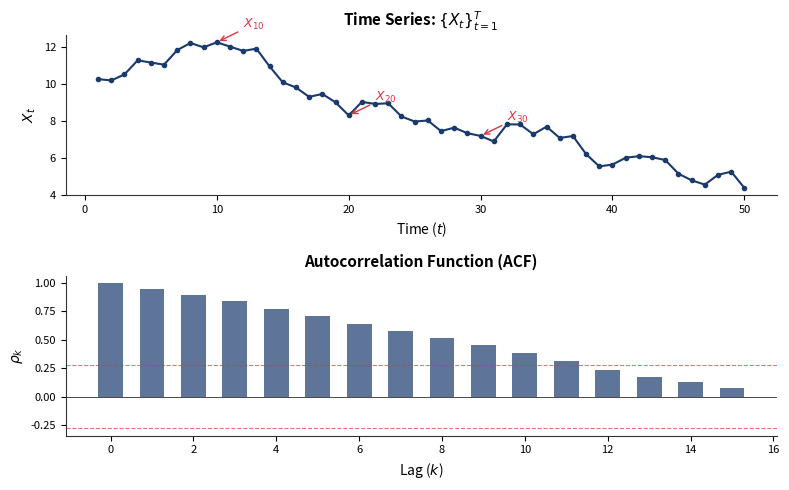
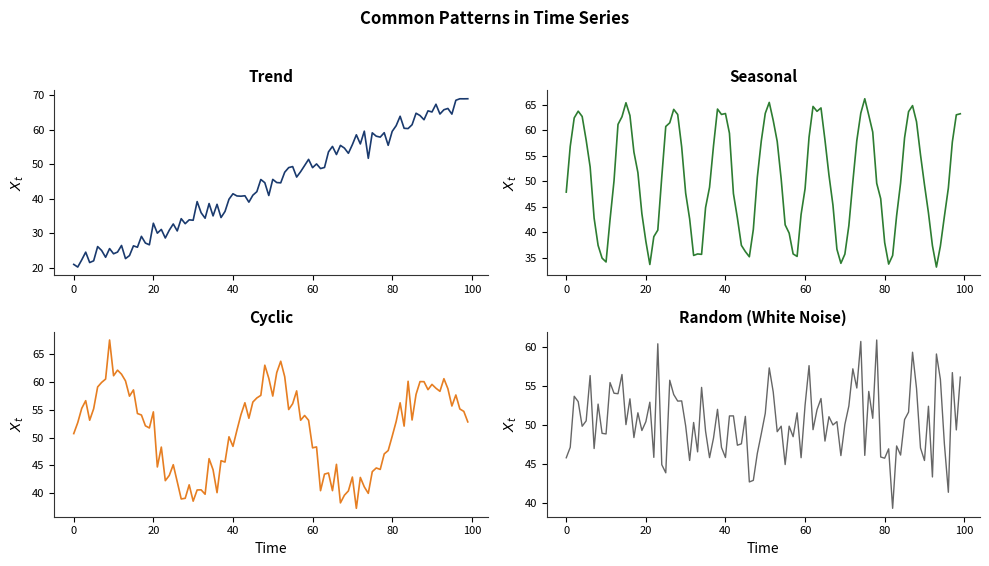
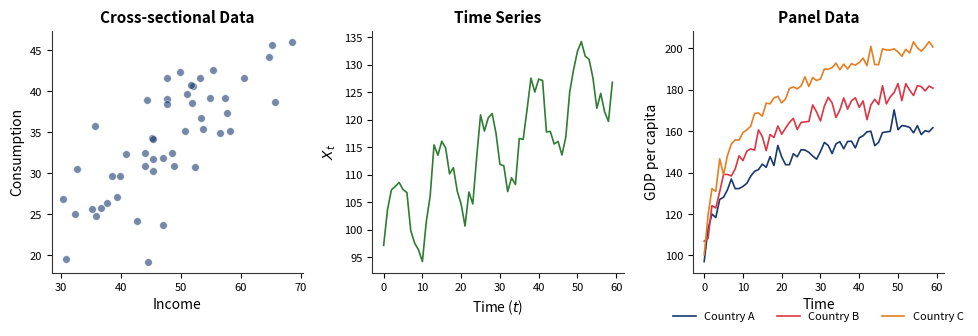
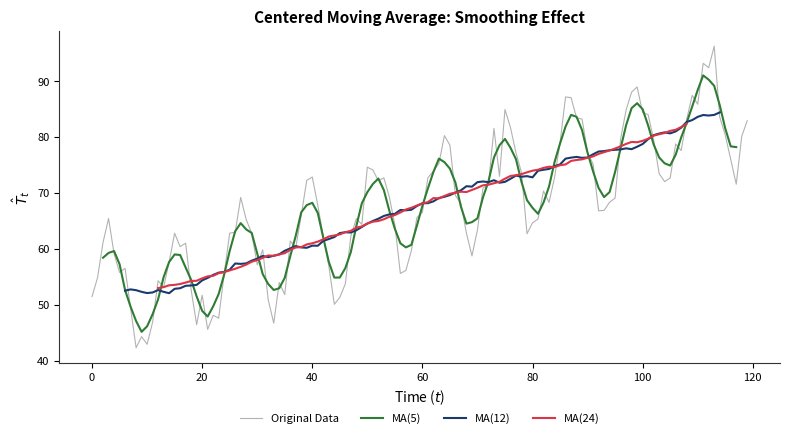
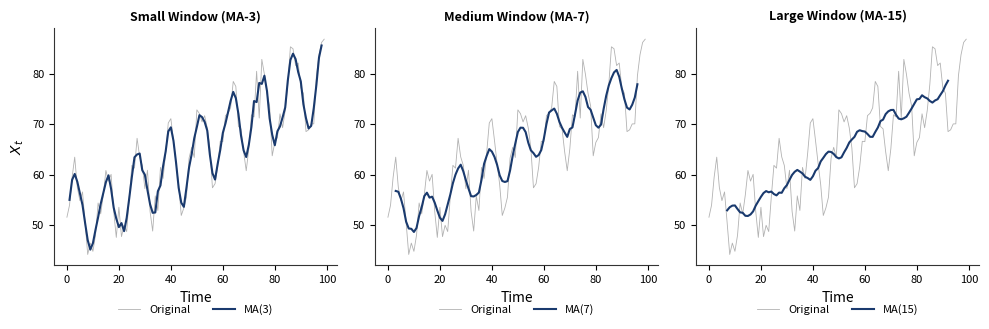

Generate these figures, in order, with matplotlib:
!pip install matplotlib numpy scipy -q

import os
import numpy as np
import matplotlib.pyplot as plt
from scipy import stats

# Style configuration
COLORS = {
    'blue': '#1A3A6E',
    'red': '#DC3545',
    'green': '#2E7D32',
    'orange': '#E67E22',
    'gray': '#666666',
    'purple': '#8E44AD',
}

plt.rcParams.update({
    'axes.facecolor': 'none',
    'figure.facecolor': 'none',
    'savefig.transparent': True,
    'axes.spines.top': False,
    'axes.spines.right': False,
    'axes.grid': False,
    'font.size': 10,
    'axes.titlesize': 11,
    'axes.labelsize': 10,
    'legend.fontsize': 8,
    'xtick.labelsize': 8,
    'ytick.labelsize': 8,
    'lines.linewidth': 1.5,
    'axes.prop_cycle': plt.cycler('color', list(COLORS.values())),
    'axes.edgecolor': '#333333',
    'axes.linewidth': 0.8,
})

np.random.seed(42)

CHARTS_DIR = os.path.join(os.path.dirname(os.path.abspath('.')), '..', '..', 'charts')

def save_chart(fig, name):
    fig.savefig(f'{name}.pdf', bbox_inches='tight', transparent=True, dpi=150)
    fig.savefig(f'{name}.png', bbox_inches='tight', transparent=True, dpi=150)
    # Also save to main charts directory for the lecture
    try:
        charts_path = os.path.join(CHARTS_DIR, name)
        fig.savefig(f'{charts_path}.pdf', bbox_inches='tight', transparent=True, dpi=150)
        fig.savefig(f'{charts_path}.png', bbox_inches='tight', transparent=True, dpi=150)
    except Exception:
        pass  # Skip if running on Colab without the charts dir
    print(f'Saved: {name}.pdf + .png')

def add_legend_below(ax, ncol=3):
    ax.legend(loc='upper center', bbox_to_anchor=(0.5, -0.12), ncol=ncol, frameon=False)

# Chart: ch1_def_timeseries
# Time series definition with random walk and ACF
fig, axes = plt.subplots(2, 1, figsize=(8, 5))

t = np.arange(1, 51)
y = np.cumsum(np.random.randn(50) * 0.5) + 10

axes[0].plot(t, y, color=COLORS['blue'], linewidth=1.5, marker='o', markersize=3)
axes[0].set_title('Time Series: $\\{X_t\\}_{t=1}^{T}$', fontweight='bold')
axes[0].set_xlabel('Time ($t$)')
axes[0].set_ylabel('$X_t$')

for i in [10, 20, 30]:
    axes[0].annotate(f'$X_{{{i}}}$', xy=(t[i-1], y[i-1]),
                    xytext=(t[i-1]+2, y[i-1]+0.8),
                    arrowprops=dict(arrowstyle='->', color=COLORS['red'], lw=1),
                    fontsize=9, color=COLORS['red'])

# ACF
n = len(y)
y_centered = y - np.mean(y)
acf_vals = []
for k in range(16):
    if k == 0:
        acf_vals.append(1.0)
    else:
        acf_vals.append(np.sum(y_centered[:n-k] * y_centered[k:]) / np.sum(y_centered**2))

lags = np.arange(16)
axes[1].bar(lags, acf_vals, color=COLORS['blue'], alpha=0.7, width=0.6)
axes[1].axhline(y=0, color='black', linewidth=0.5)
ci = 1.96 / np.sqrt(n)
axes[1].axhline(y=ci, color=COLORS['red'], linestyle='--', linewidth=0.8, alpha=0.7)
axes[1].axhline(y=-ci, color=COLORS['red'], linestyle='--', linewidth=0.8, alpha=0.7)
axes[1].set_title('Autocorrelation Function (ACF)', fontweight='bold')
axes[1].set_xlabel('Lag ($k$)')
axes[1].set_ylabel('$\\rho_k$')

fig.tight_layout()
save_chart(fig, 'ch1_def_timeseries')
plt.show()

# Chart: ch1_ts_patterns
# Common patterns in time series: trend, seasonal, cyclic, random
np.random.seed(42)
fig, axes = plt.subplots(2, 2, figsize=(10, 5.5))

t = np.arange(100)

axes[0, 0].plot(t, 20 + 0.5 * t + np.random.randn(100) * 2, color=COLORS['blue'], linewidth=1.2)
axes[0, 0].set_title('Trend', fontweight='bold')
axes[0, 0].set_ylabel('$X_t$')

axes[0, 1].plot(t, 50 + 15 * np.sin(2 * np.pi * t / 12) + np.random.randn(100) * 1.5,
               color=COLORS['green'], linewidth=1.2)
axes[0, 1].set_title('Seasonal', fontweight='bold')
axes[0, 1].set_ylabel('$X_t$')

axes[1, 0].plot(t, 50 + 10 * np.sin(2 * np.pi * t / 40) + np.random.randn(100) * 2,
               color=COLORS['orange'], linewidth=1.2)
axes[1, 0].set_title('Cyclic', fontweight='bold')
axes[1, 0].set_xlabel('Time')
axes[1, 0].set_ylabel('$X_t$')

axes[1, 1].plot(t, np.random.randn(100) * 5 + 50, color=COLORS['gray'], linewidth=1.0)
axes[1, 1].set_title('Random (White Noise)', fontweight='bold')
axes[1, 1].set_xlabel('Time')
axes[1, 1].set_ylabel('$X_t$')

fig.suptitle('Common Patterns in Time Series', fontweight='bold', fontsize=12, y=1.02)
fig.tight_layout()
save_chart(fig, 'ch1_ts_patterns')
plt.show()

# Chart: data_types_comparison
# Cross-sectional vs Time Series vs Panel Data
np.random.seed(42)
fig, axes = plt.subplots(1, 3, figsize=(10, 3.5))

# Cross-sectional
x_cs = np.random.randn(50) * 10 + 50
y_cs = 0.5 * x_cs + np.random.randn(50) * 5 + 10
axes[0].scatter(x_cs, y_cs, color=COLORS['blue'], alpha=0.6, s=30, edgecolors='white', linewidth=0.5)
axes[0].set_title('Cross-sectional Data', fontweight='bold')
axes[0].set_xlabel('Income')
axes[0].set_ylabel('Consumption')

# Time series
t = np.arange(60)
y_ts = 100 + 0.5 * t + 8 * np.sin(2 * np.pi * t / 12) + np.random.randn(60) * 2
axes[1].plot(t, y_ts, color=COLORS['green'], linewidth=1.2)
axes[1].set_title('Time Series', fontweight='bold')
axes[1].set_xlabel('Time ($t$)')
axes[1].set_ylabel('$X_t$')

# Panel data
for i, (c, name) in enumerate(zip([COLORS['blue'], COLORS['red'], COLORS['orange']],
                                   ['Country A', 'Country B', 'Country C'])):
    y_panel = 100 + (15 + i * 5) * np.log1p(t) + np.random.randn(60) * 3
    axes[2].plot(t, y_panel, color=c, linewidth=1.2, label=name)
axes[2].set_title('Panel Data', fontweight='bold')
axes[2].set_xlabel('Time')
axes[2].set_ylabel('GDP per capita')
add_legend_below(axes[2], ncol=3)

fig.tight_layout()
save_chart(fig, 'data_types_comparison')
plt.show()

# Chart: ch1_def_moving_average
# Moving average with 3 window sizes on a single plot
np.random.seed(42)
fig, ax = plt.subplots(figsize=(8, 4.5))

t = np.arange(120)
trend = 50 + 0.3 * t
y = trend + 10 * np.sin(2 * np.pi * t / 12) + np.random.randn(120) * 3

ax.plot(t, y, color=COLORS['gray'], linewidth=0.8, alpha=0.5, label='Original Data')

for w, c, name in [(5, COLORS['green'], 'MA(5)'),
                    (12, COLORS['blue'], 'MA(12)'),
                    (24, COLORS['red'], 'MA(24)')]:
    kernel = np.ones(w) / w
    ma = np.convolve(y, kernel, mode='valid')
    offset = w // 2
    ax.plot(t[offset:offset+len(ma)], ma, color=c, linewidth=1.5, label=name)

ax.set_title('Centered Moving Average: Smoothing Effect', fontweight='bold')
ax.set_xlabel('Time ($t$)')
ax.set_ylabel('$\\hat{T}_t$')
add_legend_below(ax, ncol=4)

fig.tight_layout()
save_chart(fig, 'ch1_def_moving_average')
plt.show()

# Chart: ch1_moving_average
# Three panels with different window sizes
np.random.seed(42)
fig, axes = plt.subplots(1, 3, figsize=(10, 3.5))

t = np.arange(100)
y = 50 + 0.3 * t + 8 * np.sin(2 * np.pi * t / 12) + np.random.randn(100) * 3

for ax, w, title in zip(axes, [3, 7, 15],
                         ['Small Window (MA-3)', 'Medium Window (MA-7)', 'Large Window (MA-15)']):
    ax.plot(t, y, color=COLORS['gray'], linewidth=0.6, alpha=0.5, label='Original')
    kernel = np.ones(w) / w
    ma = np.convolve(y, kernel, mode='valid')
    offset = w // 2
    ax.plot(t[offset:offset+len(ma)], ma, color=COLORS['blue'], linewidth=1.5, label=f'MA({w})')
    ax.set_title(title, fontweight='bold', fontsize=9)
    ax.set_xlabel('Time')
    add_legend_below(ax, ncol=2)

axes[0].set_ylabel('$X_t$')
fig.tight_layout(rect=[0, 0.02, 1, 1])
save_chart(fig, 'ch1_moving_average')
plt.show()